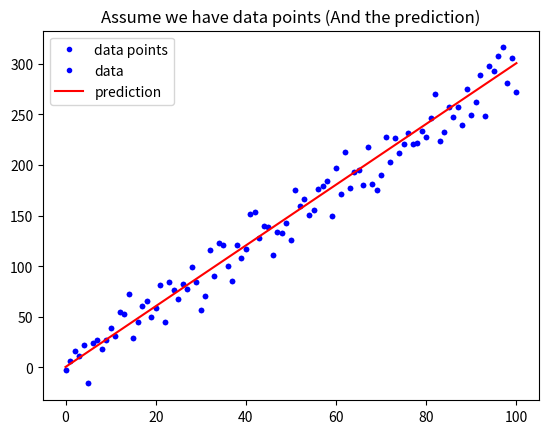

Write the Python code that produced this figure.
# 載入基礎套件與代稱
import numpy as np
import matplotlib.pyplot as plt

def mean_absolute_error(y, yp):
    """
    計算 MAE
    Args:
        - y: 實際值
        - yp: 預測值
    Return:
        - mae: MAE
    """
    mae = MAE = sum(abs(y - yp)) / len(y)
    return mae

# 定義 mean_squared_error 這個函數, 計算並傳回 MSE
def mean_squared_error(y, yp):
    """
    請完成這個 Function 後往下執行
    """
    mse = MSE = sum((y-yp)**2) / len(y)
    return mse

# 與範例相同, 不另外解說
w = 3
b = 0.5
x_lin = np.linspace(0, 100, 101)
y = (x_lin + np.random.randn(101) * 5) * w + b

plt.plot(x_lin, y, 'b.', label = 'data points')
plt.title("Assume we have data points")
plt.legend(loc = 2)
plt.show()

# 與範例相同, 不另外解說
y_hat = x_lin * w + b
plt.plot(x_lin, y, 'b.', label = 'data')
plt.plot(x_lin, y_hat, 'r-', label = 'prediction')
plt.title("Assume we have data points (And the prediction)")
plt.legend(loc = 2)
plt.show()

# 執行 Function, 確認有沒有正常執行
MSE = mean_squared_error(y, y_hat)
MAE = mean_absolute_error(y, y_hat)
print("The Mean squared error is %.3f" % (MSE))
print("The Mean absolute error is %.3f" % (MAE))